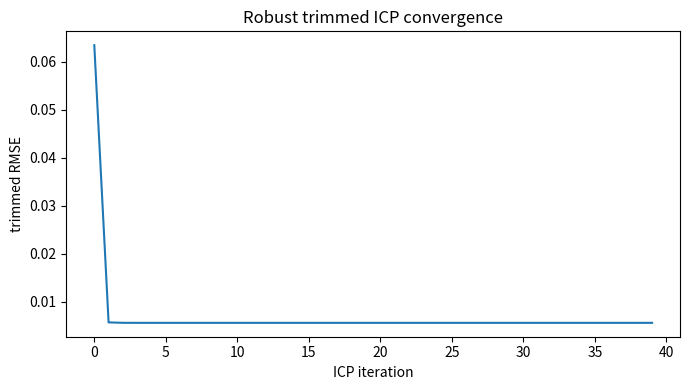

Write the Python code that produced this figure.
#!/usr/bin/env python3
"""Robust trimmed ICP on a synthetic 3-D point cloud.
Run: python 03_pointcloud_registration.py
Dependencies: numpy, matplotlib
"""
import numpy as np
import matplotlib
matplotlib.use("Agg")
import matplotlib.pyplot as plt

def rot_z(a):
    c, s = np.cos(a), np.sin(a)
    return np.array([[c, -s, 0], [s, c, 0], [0, 0, 1.0]])

def kabsch(A, B):
    ca, cb = A.mean(axis=0), B.mean(axis=0)
    H = (A-ca).T @ (B-cb)
    U, _, Vt = np.linalg.svd(H)
    R = Vt.T @ U.T
    if np.linalg.det(R) < 0:
        Vt[-1] *= -1
        R = Vt.T @ U.T
    t = cb - R @ ca
    return R, t

def nearest_neighbors(A, B):
    d2 = np.sum((A[:, None, :] - B[None, :, :])**2, axis=2)
    idx = np.argmin(d2, axis=1)
    return B[idx], np.sqrt(d2[np.arange(len(A)), idx])

def rotation_error(R_est, R_true):
    c = np.clip((np.trace(R_est @ R_true.T)-1)/2, -1.0, 1.0)
    return np.degrees(np.arccos(c))

def main():
    rng = np.random.default_rng(23)
    src = rng.normal(size=(320, 3))
    R_true, t_true = rot_z(0.32), np.array([0.35, -0.22, 0.14])
    clean = src @ R_true.T + t_true
    target = clean + rng.normal(0, 0.004, clean.shape)
    target = np.vstack([target, rng.uniform(-2.5, 2.5, (45, 3))])
    R_est, t_est = rot_z(0.24), np.array([0.22, -0.12, 0.08])
    rmse_history = []
    for _ in range(40):
        moved = src @ R_est.T + t_est
        matched, distances = nearest_neighbors(moved, target)
        keep = distances <= np.quantile(distances, 0.82)
        delta_R, delta_t = kabsch(moved[keep], matched[keep])
        R_est = delta_R @ R_est
        t_est = delta_R @ t_est + delta_t
        moved = src @ R_est.T + t_est
        matched, distances = nearest_neighbors(moved, target)
        rmse_history.append(np.sqrt(np.mean(distances[distances <= np.quantile(distances, .82)]**2)))
    print("POINT CLOUD REGISTRATION")
    print(f"rotation_error_deg={rotation_error(R_est, R_true):.6f}")
    print(f"translation_error={np.linalg.norm(t_est-t_true):.6f}")
    print(f"trimmed_correspondence_rmse={rmse_history[-1]:.6f}")
    print("The target includes 45 outlier points; the ICP update trims the largest 18% of correspondence distances.")
    fig, ax = plt.subplots(figsize=(7, 4))
    ax.plot(rmse_history)
    ax.set(xlabel="ICP iteration", ylabel="trimmed RMSE", title="Robust trimmed ICP convergence")
    fig.tight_layout()
    fig.savefig("03_pointcloud_registration.png", dpi=160)
    print("Saved: 03_pointcloud_registration.png")

if __name__ == "__main__":
    main()
